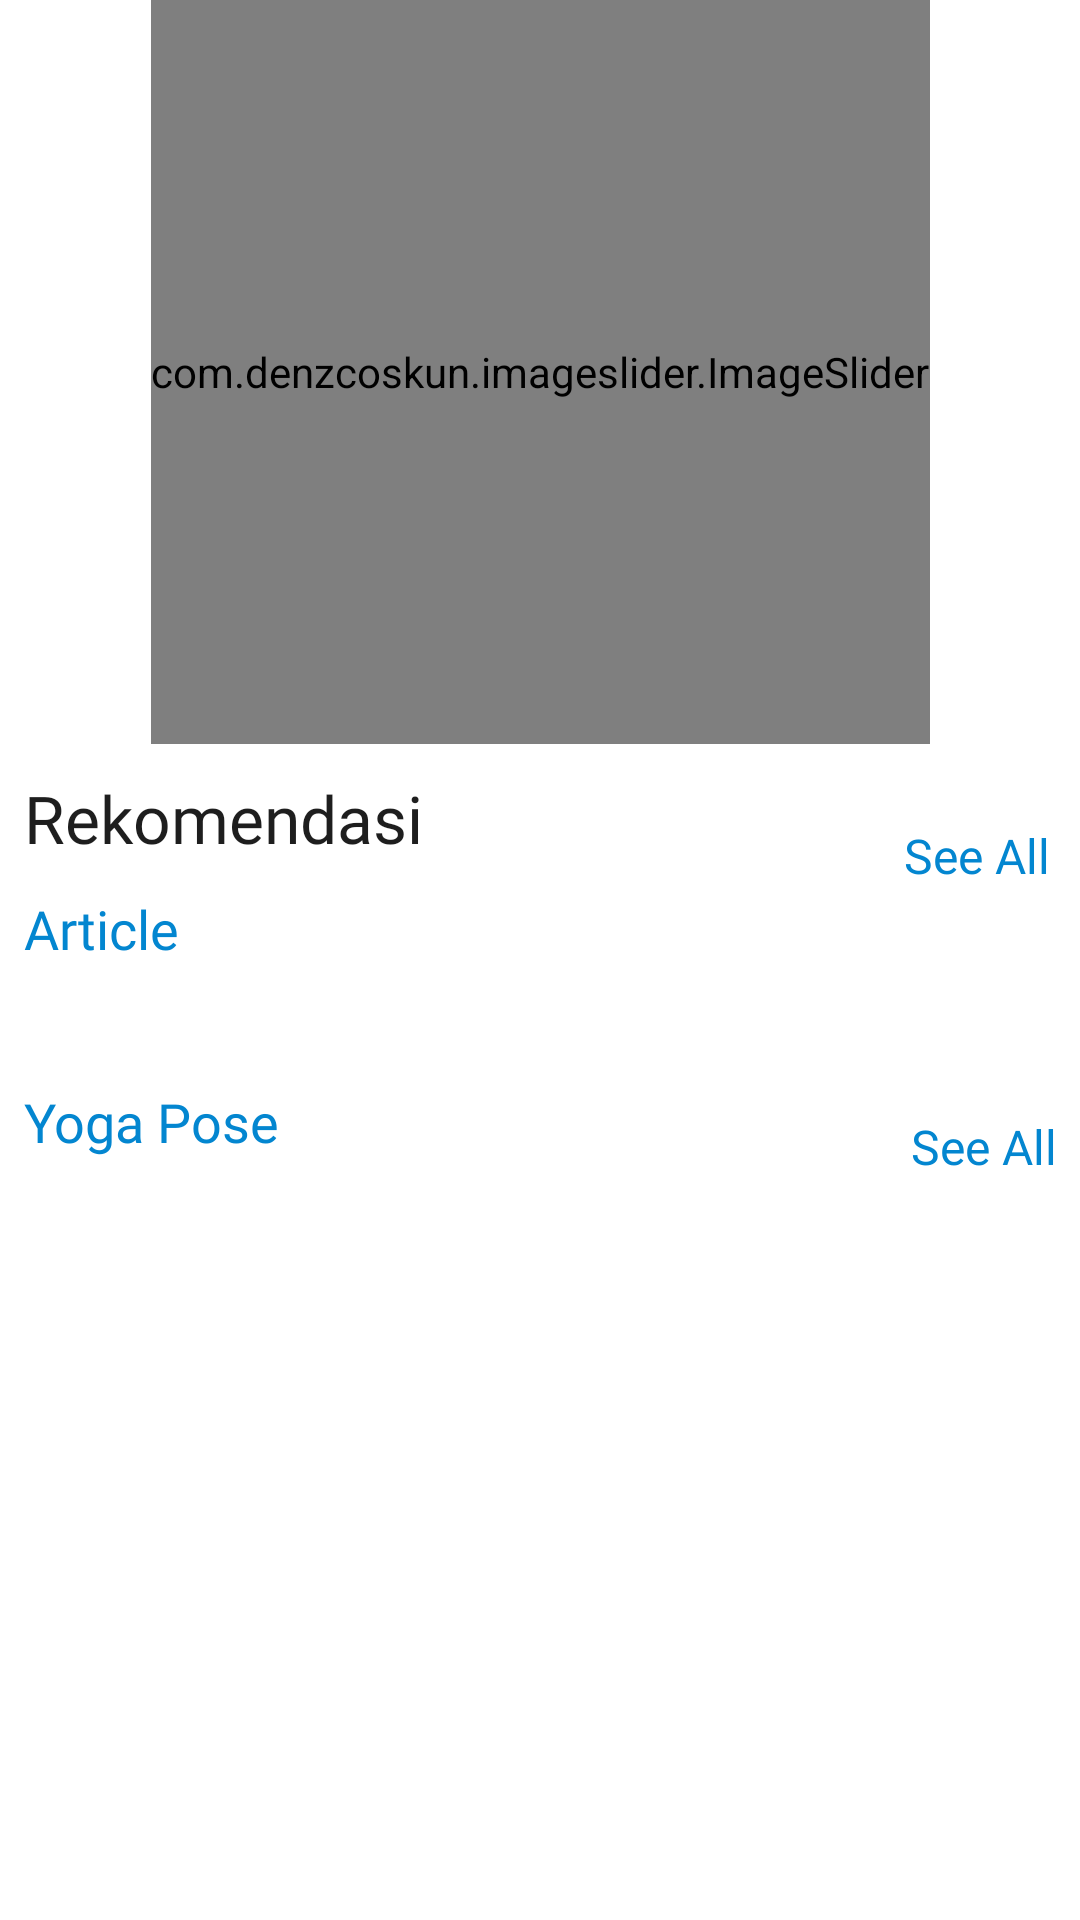

Reconstruct the res/layout file that produces this screen, plus the resources it refers to.
<!-- AndroidManifest.xml: application theme Theme.YouGoApp -->
<!-- res/layout/fragment_home.xml -->
<?xml version="1.0" encoding="utf-8"?>
<FrameLayout xmlns:android="http://schemas.android.com/apk/res/android"
    xmlns:app="http://schemas.android.com/apk/res-auto"
    xmlns:tools="http://schemas.android.com/tools"
    android:layout_width="match_parent"
    android:layout_height="match_parent"
    android:id="@+id/home_fragment"
    tools:context=".ui.home.HomeFragment">
    <FrameLayout
        android:id="@+id/navHost"
        android:layout_width="match_parent"
        android:layout_height="match_parent"/>

    <androidx.core.widget.NestedScrollView
        android:layout_width="match_parent"
        android:layout_height="wrap_content">

        <androidx.constraintlayout.widget.ConstraintLayout
            android:layout_width="match_parent"
            android:layout_height="match_parent"
            android:fillViewport="true">



            <com.denzcoskun.imageslider.ImageSlider
                android:id="@+id/image_yougo"
                android:layout_width="wrap_content"
                android:layout_height="248dp"
                android:src="@drawable/home_yoga"
                app:iss_auto_cycle="true"
                app:iss_period="2000"
                app:iss_delay="1000"
                app:iss_text_align="CENTER"
                app:layout_constraintEnd_toEndOf="parent"
                app:layout_constraintStart_toStartOf="parent"
                app:layout_constraintTop_toTopOf="parent" />


            <TextView
                android:id="@+id/rekomendasi"
                android:layout_width="match_parent"
                android:layout_height="wrap_content"
                android:layout_marginStart="8dp"
                android:layout_marginTop="10dp"
                android:fontFamily="@font/nunito_bold"
                android:text="@string/rekomendasi"
                android:textColor="@color/darkgrey"
                android:textSize="22sp"
                app:layout_constraintBottom_toTopOf="@+id/pose_yoga_recycler_view"
                app:layout_constraintEnd_toEndOf="parent"
                app:layout_constraintHorizontal_bias="0.0"
                app:layout_constraintStart_toStartOf="parent"
                app:layout_constraintTop_toBottomOf="@+id/image_yougo"
                app:layout_constraintVertical_bias="0.0" />

            <TextView
                android:id="@+id/artikel_kebugaran"
                android:layout_width="wrap_content"
                android:layout_height="wrap_content"
                android:layout_marginStart="8dp"
                android:layout_marginTop="10dp"
                android:fontFamily="@font/nunito_bold"
                android:text="@string/article_home"
                android:textColor="@color/lightblue"
                android:textSize="18sp"
                app:layout_constraintBottom_toTopOf="@+id/article_kebugaran_recycler_view"
                app:layout_constraintEnd_toEndOf="parent"
                app:layout_constraintHorizontal_bias="0.0"
                app:layout_constraintStart_toStartOf="parent"
                app:layout_constraintTop_toBottomOf="@+id/rekomendasi" />



            <androidx.recyclerview.widget.RecyclerView
                android:id="@+id/article_kebugaran_recycler_view"
                android:layout_width="match_parent"
                android:layout_height="wrap_content"
                android:layout_marginTop="15dp"
                android:layout_marginBottom="20dp"
                app:layout_constraintBottom_toTopOf="@+id/pose_yoga"
                app:layout_constraintEnd_toEndOf="parent"
                app:layout_constraintHorizontal_bias="1.0"
                app:layout_constraintStart_toStartOf="parent"
                app:layout_constraintTop_toBottomOf="@+id/artikel_kebugaran"
                app:layout_constraintVertical_bias="1.0" />

            <TextView
                android:id="@+id/see_article"
                android:layout_width="wrap_content"
                android:layout_height="wrap_content"
                android:layout_marginTop="8dp"
                android:layout_marginEnd="10dp"
                android:fontFamily="@font/nunito_bold"
                android:text="@string/see_all"
                android:textColor="@color/lightblue"
                android:textSize="16sp"
                app:layout_constraintBottom_toTopOf="@+id/pose_yoga_recycler_view"
                app:layout_constraintEnd_toEndOf="parent"
                app:layout_constraintHorizontal_bias="1.0"
                app:layout_constraintStart_toEndOf="@+id/artikel_kebugaran"
                app:layout_constraintTop_toBottomOf="@+id/image_yougo"
                app:layout_constraintVertical_bias="0.156" />

            <TextView
                android:id="@+id/pose_yoga"
                android:layout_width="wrap_content"
                android:layout_height="wrap_content"
                android:layout_marginTop="25dp"
                android:layout_marginStart="8dp"
                android:fontFamily="@font/nunito_bold"
                android:text="@string/pose_rekomendasi"
                android:textColor="@color/lightblue"
                android:textSize="18sp"
                app:layout_constraintEnd_toEndOf="parent"
                app:layout_constraintHorizontal_bias="0.0"
                app:layout_constraintStart_toStartOf="parent"
                app:layout_constraintTop_toBottomOf="@+id/article_kebugaran_recycler_view" />

            <TextView
                android:id="@+id/see_pose"
                android:layout_width="wrap_content"
                android:layout_height="wrap_content"
                android:layout_marginTop="8dp"
                android:fontFamily="@font/nunito_bold"
                android:text="@string/see_all"
                android:textColor="@color/lightblue"
                android:textSize="16sp"
                app:layout_constraintBottom_toTopOf="@+id/pose_yoga_recycler_view"
                app:layout_constraintEnd_toEndOf="parent"
                app:layout_constraintHorizontal_bias="0.969"
                app:layout_constraintStart_toEndOf="@+id/artikel_kebugaran"
                app:layout_constraintTop_toBottomOf="@+id/rekomendasi"
                app:layout_constraintVertical_bias="0.96" />

            <androidx.recyclerview.widget.RecyclerView
                android:id="@+id/pose_yoga_recycler_view"
                android:layout_width="match_parent"
                android:layout_height="wrap_content"
                android:layout_marginTop="10dp"
                android:layout_marginBottom="10dp"
                app:layout_constraintBottom_toBottomOf="parent"
                app:layout_constraintEnd_toEndOf="parent"
                app:layout_constraintHorizontal_bias="0.0"
                app:layout_constraintStart_toStartOf="parent"
                app:layout_constraintTop_toBottomOf="@+id/pose_yoga"
                app:layout_constraintVertical_bias="0.0" />

            <com.github.ybq.android.spinkit.SpinKitView
                android:id="@+id/spin_kit"
                style="@style/SpinKitView.Large.FadingCircle"
                android:layout_width="wrap_content"
                android:layout_height="wrap_content"
                android:layout_gravity="center"
                app:SpinKit_Color="@color/splash"
                android:visibility="gone"
                app:layout_constraintBottom_toBottomOf="@+id/pose_yoga_recycler_view"
                app:layout_constraintEnd_toEndOf="parent"
                app:layout_constraintHorizontal_bias="0.498"
                app:layout_constraintStart_toStartOf="parent"
                app:layout_constraintTop_toTopOf="@+id/image_yougo"
                app:layout_constraintVertical_bias="0.476" />

        </androidx.constraintlayout.widget.ConstraintLayout>
    </androidx.core.widget.NestedScrollView>
</FrameLayout>
<!-- resources referenced by this layout -->
<resources>
  <color name="darkgrey">#FF1E1E1E</color>
  <color name="lightblue">#0386D0</color>
  <color name="splash">#C4EDF5</color>
  <!-- drawable home_yoga: png bitmap (drawable, 347325 bytes) -->
  <string name="article_home">Article</string>
  <string name="pose_rekomendasi">Yoga Pose</string>
  <string name="rekomendasi">Rekomendasi</string>
  <string name="see_all">See All</string>
  <style name="Theme.YouGoApp" parent="Base.Theme.YouGoApp" />
  <style name="Base.Theme.YouGoApp" parent="Theme.MaterialComponents.DayNight.NoActionBar">
          
          <item name="colorPrimary">#75C7EC</item>
      </style>
</resources>
